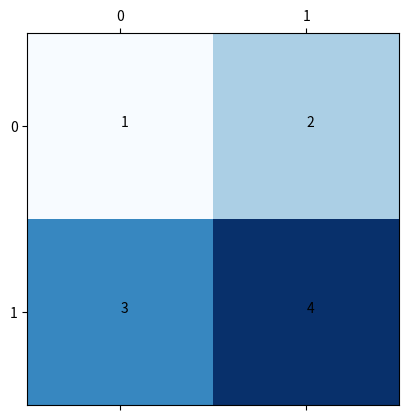

Write Python code to recreate this figure.
import matplotlib.pyplot as plt
import numpy as np

# mat = np.arange(1, 10).reshape(3, 3)
mat=np.array([[1,2],[3,4]])
plt.matshow(mat,cmap=plt.cm.Blues)
for i in range(mat.shape[0]):
    for j in range(mat.shape[1]):
        plt.text(x=j, y=i, s=mat[i, j])
               
plt.show()